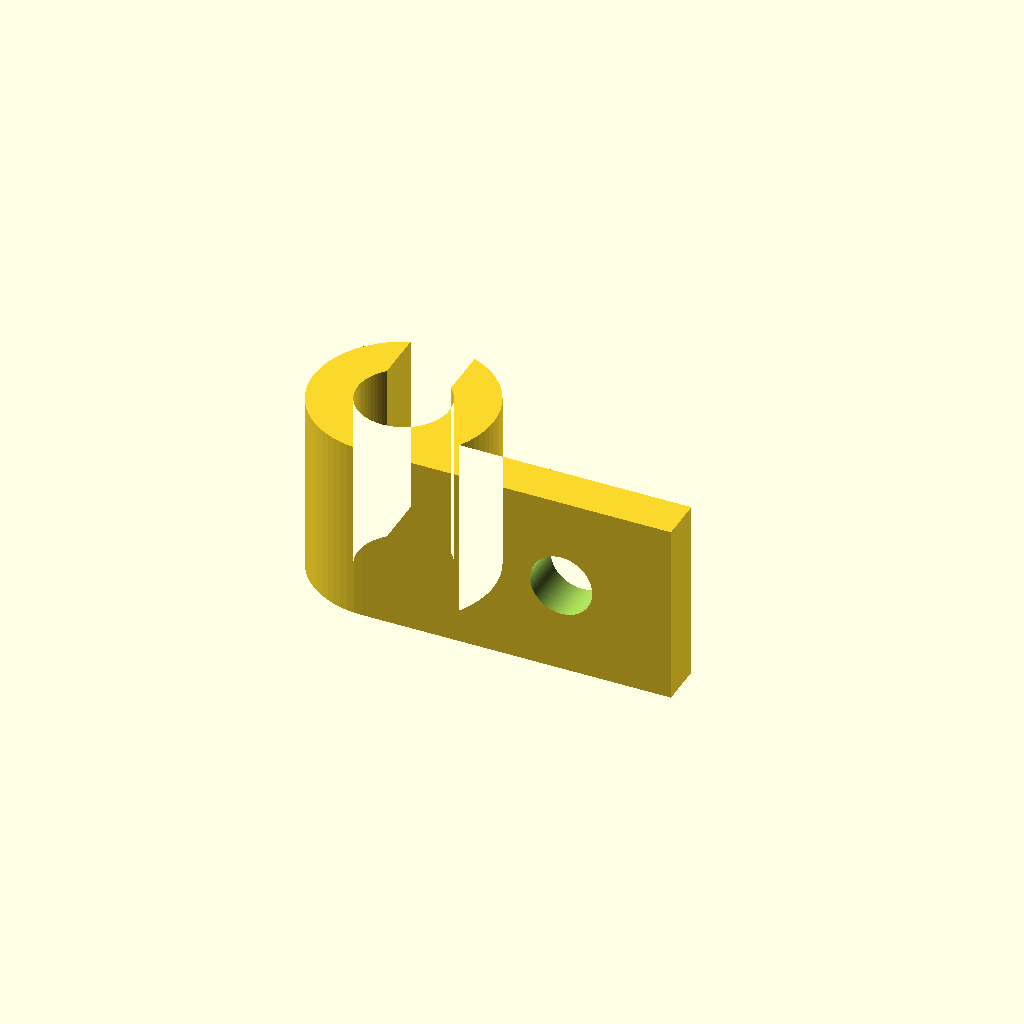
Cell 1: the model at its default parameters.
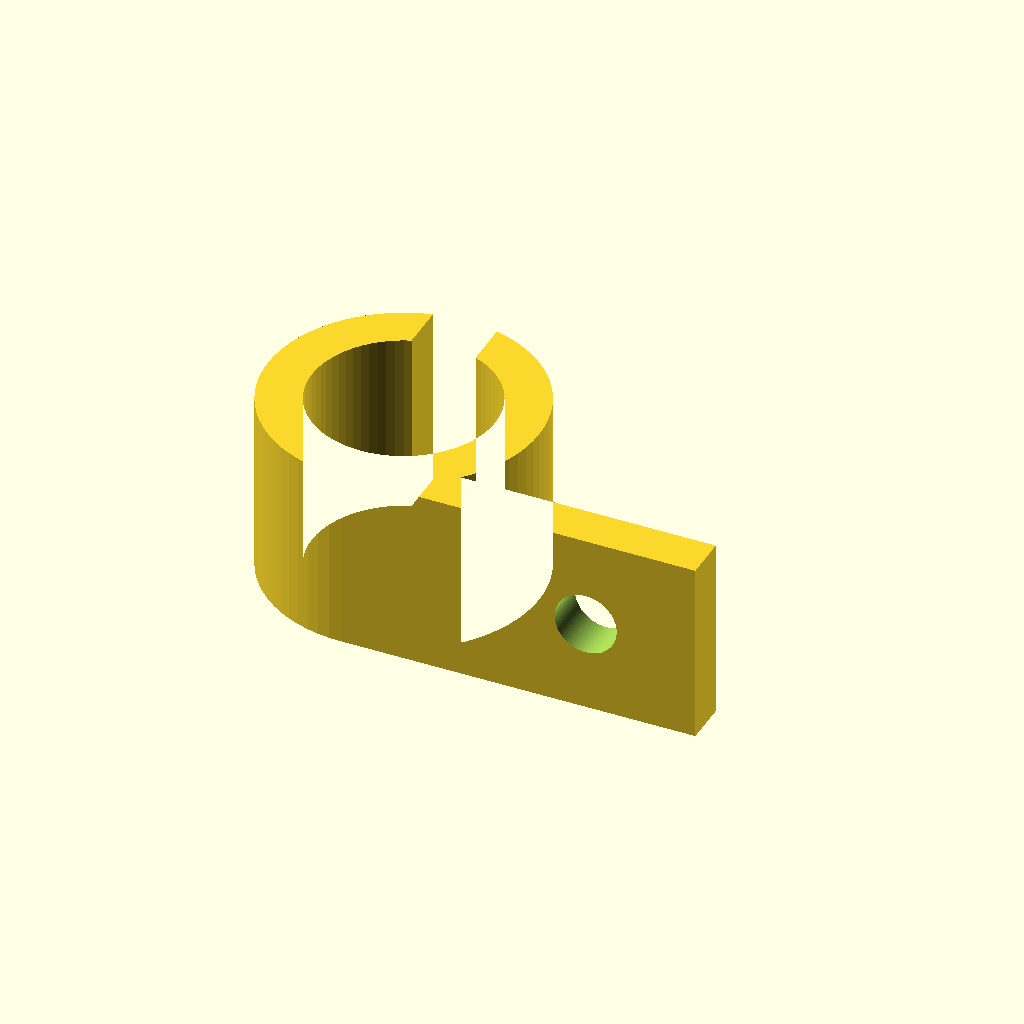
Cell 2 — cable_d set to 10, the other parameters unchanged.
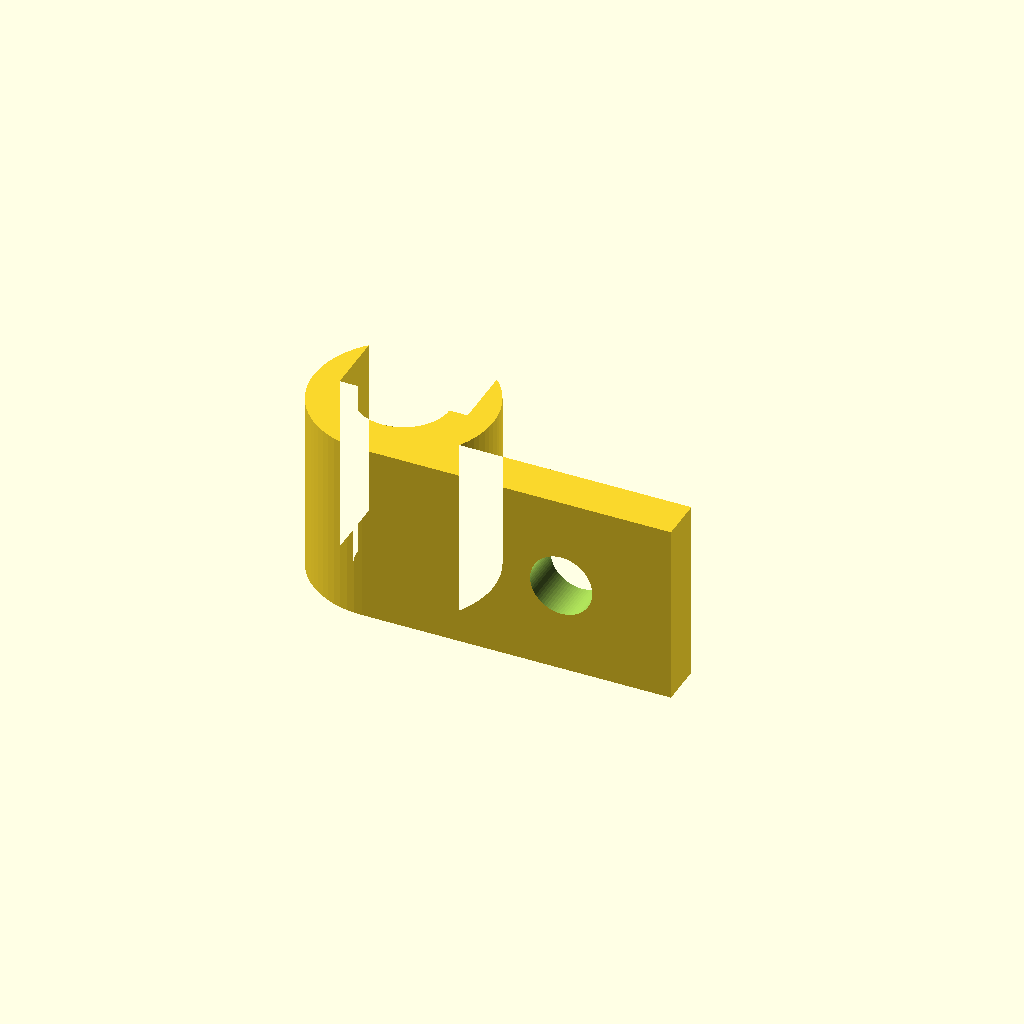
Cell 3: gap = 7 (everything else at default).
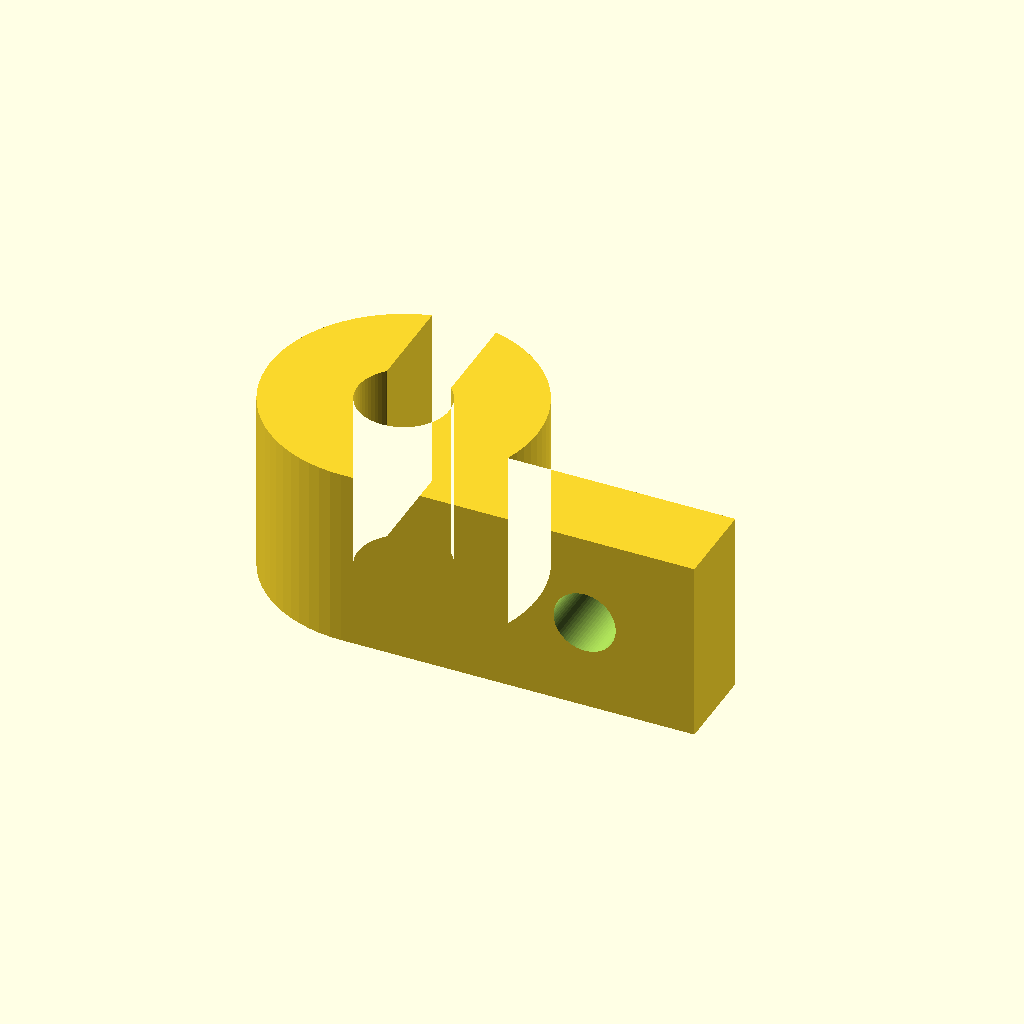
Cell 4: wall = 4.8 (everything else at default).
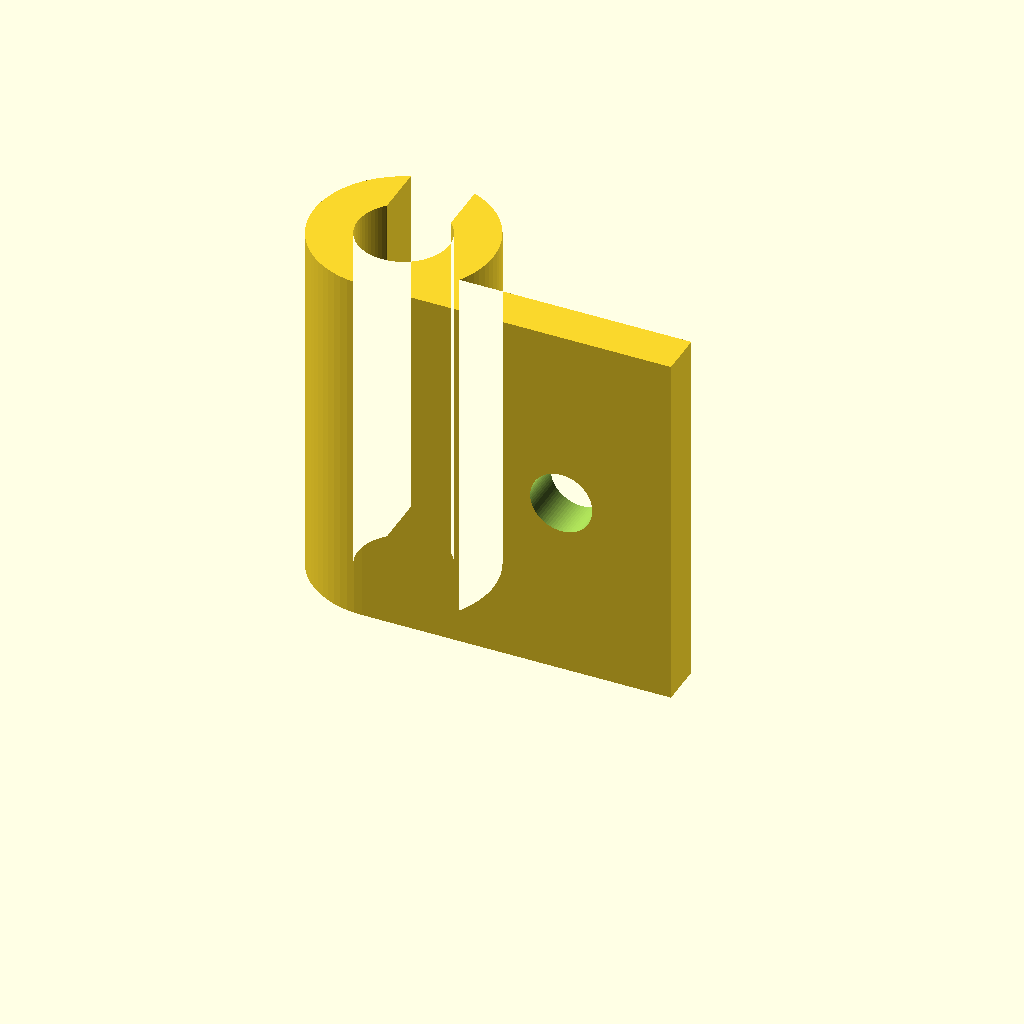
Cell 5: width = 20 (everything else at default).
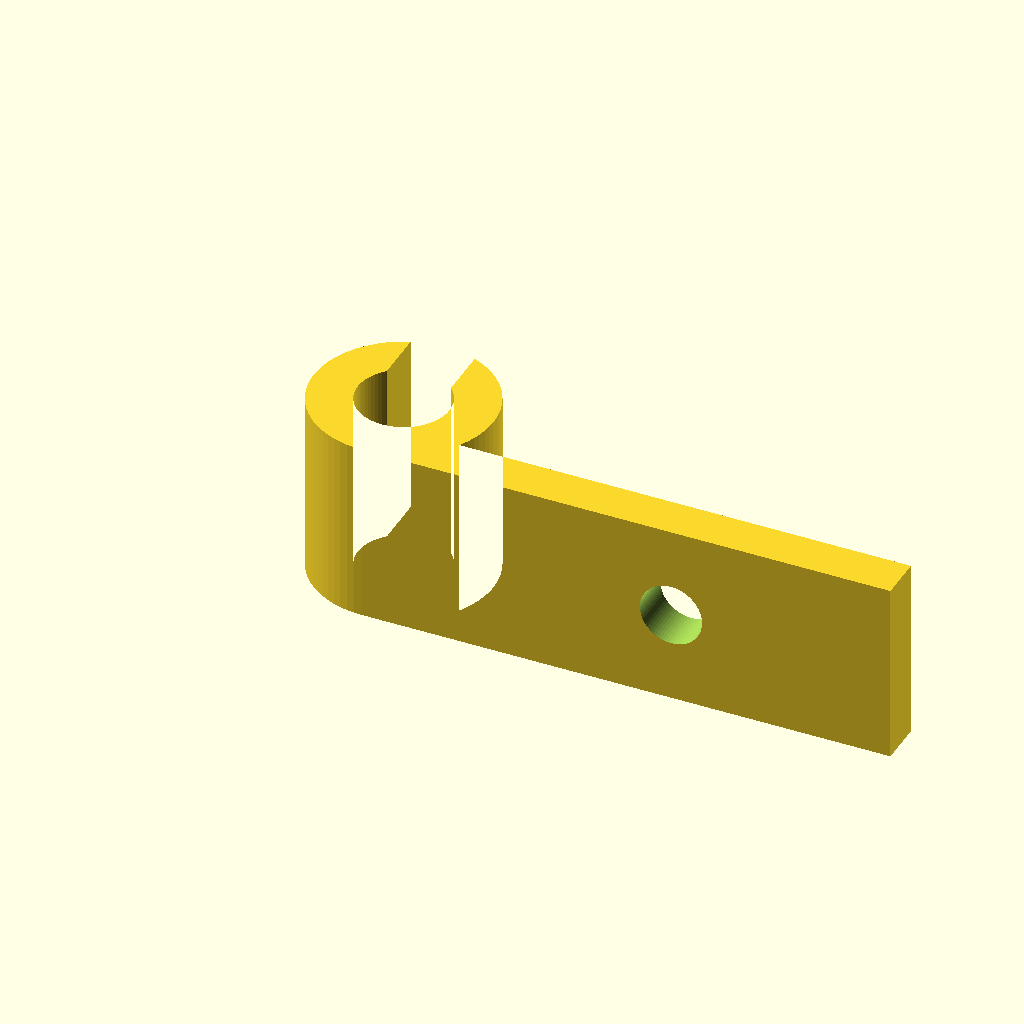
Cell 6: the same model with tab_len = 24.
One fixed orthographic camera (rotation 55°, 0°, 25°; colour scheme Cornfield) for every cell.
Source of the model, printer/cable-clip/versions/v001/part.scad:
// Example: screw-down cable clip. No libraries needed.
// Build: python scripts/build_part.py printer/cable-clip -D cable_d=6
// Prints on its side as modelled (profile on the plate): no supports.

/* [Cable] */
cable_d = 5;        // cable diameter
gap     = 3.5;      // opening the cable snaps through; smaller than cable_d

/* [Body] */
wall    = 2.4;
width   = 10;       // extrusion height when printed
tab_len = 12;
screw_d = 3.4;      // M3 clearance

$fn = 72;

outer_r = cable_d / 2 + wall;

module profile() {
    difference() {
        union() {
            circle(outer_r);
            // mounting tab, flush with the bottom of the ring
            translate([0, -outer_r])
                square([outer_r + tab_len, wall]);
        }
        circle(d = cable_d);
        // snap-in opening at the top
        translate([-gap / 2, 0])
            square([gap, outer_r + 1]);
    }
}

difference() {
    linear_extrude(width) profile();
    // screw hole down through the tab
    translate([outer_r + tab_len / 2, -outer_r - 1, width / 2])
        rotate([-90, 0, 0])
            cylinder(d = screw_d, h = wall + 2);
}
Parameter table extracted from the source (name, type, default, range or options):
cable_d: number, default 5
gap: number, default 3.5
wall: number, default 2.4
width: number, default 10
tab_len: number, default 12
screw_d: number, default 3.4
